4-way image classification set "resized_256" from GitHub (wrooble/Brain_Tumor_MRI); label vocabulary: glioma, meningioma, no tumor, pituitary tumor.

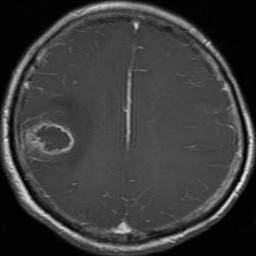
Label: glioma

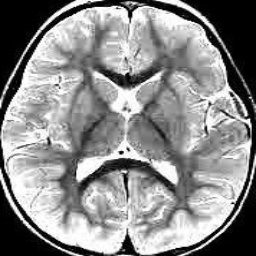
Label: no tumor

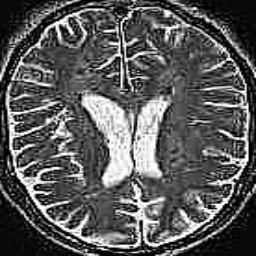
Label: no tumor

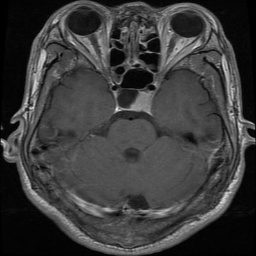
Label: pituitary tumor

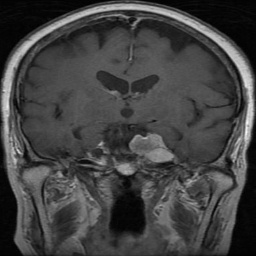
Label: meningioma

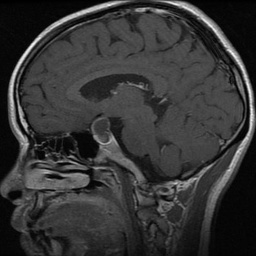
Label: pituitary tumor
